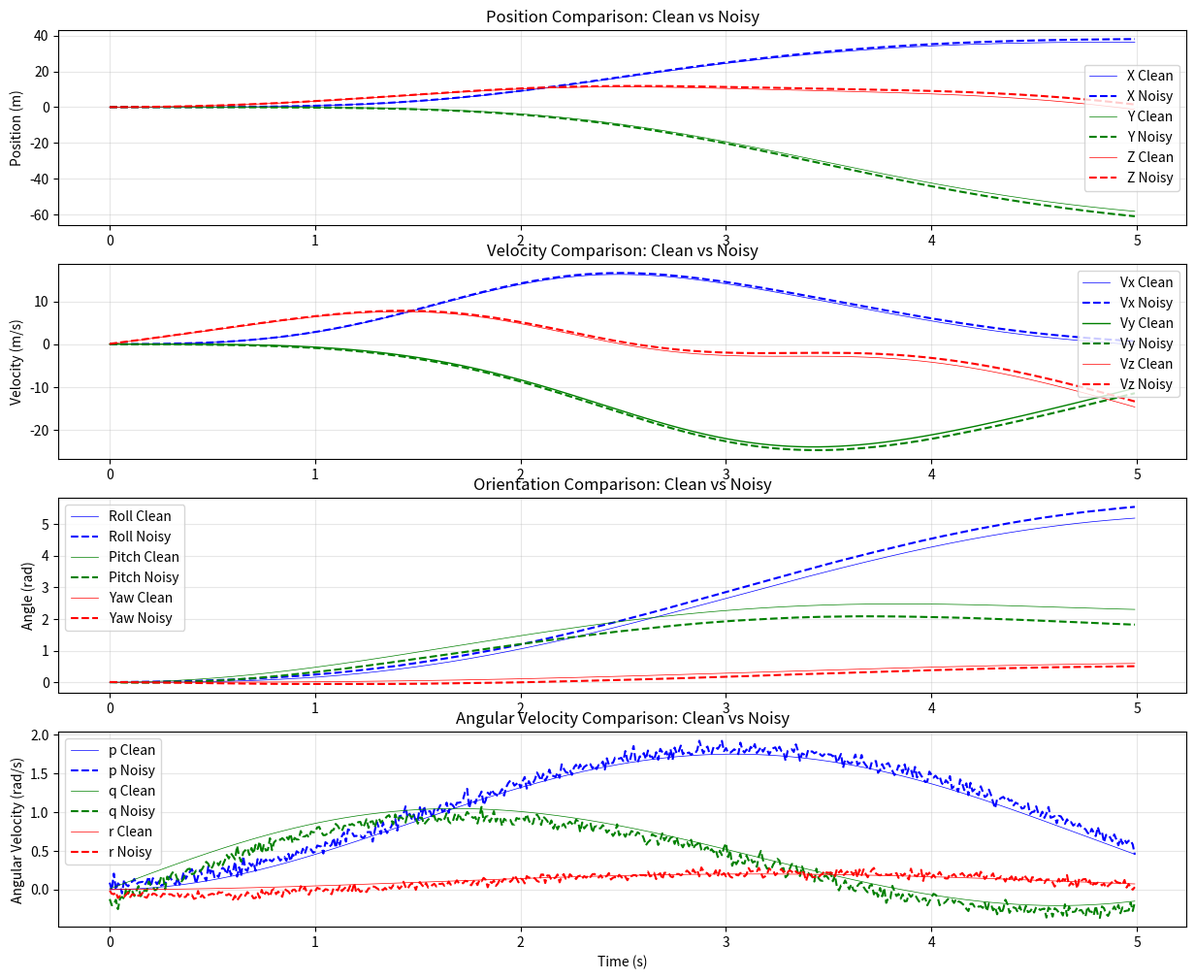
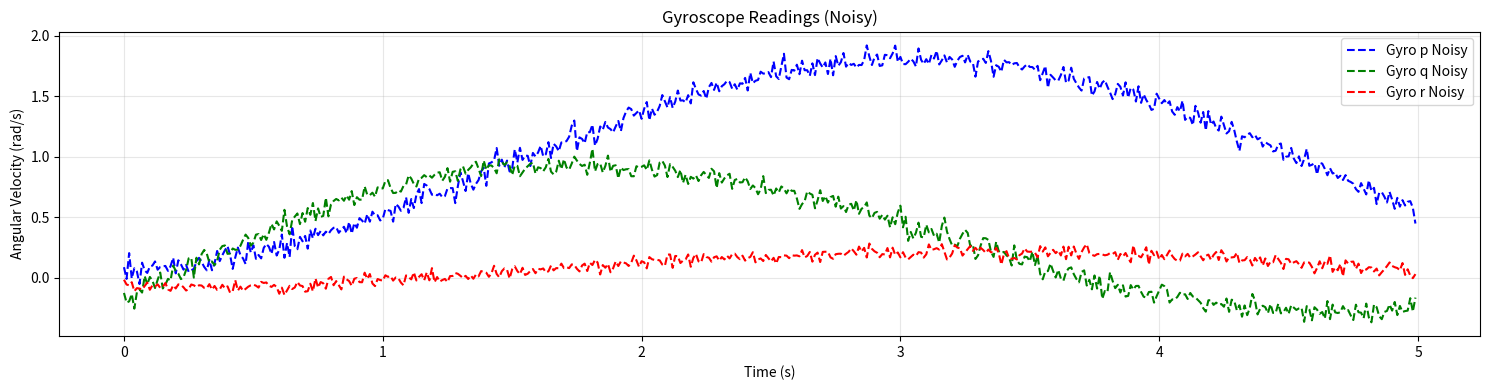

These figures' Python source, in order:
import numpy as np
import matplotlib.pyplot as plt


class DroneModel:
    def __init__(
            self,
            mass,
            inertia,  # Typical drone inertia values
            accel_variance,
            gyro_variance,
            dt):

        self.mass = mass
        self.inertia = inertia
        self.dt = dt
        # State: [x, y, z, vx, vy, vz, roll, pitch, yaw, p, q, r]
        self.state = np.zeros(12)  
        self.clean_state = np.zeros(12)  # Clean state without sensor noise
        self.accel_variance = accel_variance
        self.gyro_variance = gyro_variance
        self.state_history = []
        self.clean_state_history = []
        self.noisy_state_history = []
        self.noisy_meas = []
        
        # Add small random initial offsets to noisy state to see divergence
        self.state += np.random.normal(0, 0.01, 12)  # Small initial noise

    def imu_model(self, accel_true, gyro_true):
        """
        Simulate IMU readings with noise and bias.
        
        In a real IMU:
        - Gyroscope measures angular velocities directly: ω_measured = ω_true + noise + bias
        - Accelerometer measures specific force (acceleration - gravity): a_measured = a_true + noise + bias
        
        Returns both clean and noisy sensor readings.
        """
        # Add white noise
        accel_noise = np.random.normal(0, self.accel_variance, 3)
        gyro_noise = np.random.normal(0, self.gyro_variance, 3)
        
        # Add small random bias that changes slowly over time (random walk)
        if not hasattr(self, '_accel_bias'):
            self._accel_bias = np.random.normal(0, 0.2, 3)  # Larger initial bias
            self._gyro_bias = np.random.normal(0, 0.1, 3)   # Larger initial bias
        
        # Slowly varying bias (random walk)
        self._accel_bias += np.random.normal(0, 0.005, 3)  # More bias drift
        self._gyro_bias += np.random.normal(0, 0.002, 3)   # More bias drift

        accel_noisy = accel_true + accel_noise + self._accel_bias
        gyro_noisy = gyro_true + gyro_noise + self._gyro_bias
        
        return (accel_true, gyro_true), (accel_noisy, gyro_noisy)

    def attitude_dynamics(self, torque, dt=None, torque_res=None):
        """
        Model of the drone's attitude dynamics.
        """
        if dt is None:
            dt = self.dt
        if torque_res is None:
            torque_res = np.zeros(3)
            
        # Current angular velocities in body frame
        omega_body = self.clean_state[9:12]
        
        # Skew-symmetric matrix for cross product
        omega_skew = np.array([[0, -omega_body[2], omega_body[1]],
                              [omega_body[2], 0, -omega_body[0]],
                              [-omega_body[1], omega_body[0], 0]])
        
        # Euler's equation for rigid body rotation
        omega_dot = np.linalg.inv(self.inertia) @ (
            torque + torque_res - omega_skew @ (self.inertia @ omega_body)
        )

        # Update clean angular velocities and orientation
        self.clean_state[9:12] += omega_dot * dt
        self.clean_state[6:9] += self.clean_state[9:12] * dt
        
        # Get noisy sensor readings for gyroscope
        (accel_clean, gyro_clean), (accel_noisy, gyro_noisy) = self.imu_model(
            np.array([0, 0, 0]),  # We'll compute proper acceleration in altitude_dynamics
            self.clean_state[9:12]
        )
        
        # Update noisy state using noisy gyro measurements
        # Integrate noisy angular velocities to get noisy orientation
        self.state[9:12] = gyro_noisy  # Store noisy angular velocities
        self.state[6:9] += self.state[9:12] * dt  # Integrate to get noisy orientation

    def get_quaternion_from_euler(self, roll, pitch, yaw):
        """
        Convert Euler angles to quaternion.
        
        Input:
            roll: Rotation around x-axis in radians.
            pitch: Rotation around y-axis in radians.
            yaw: Rotation around z-axis in radians.
        
        Output:
            Quaternion [w, x, y, z] format (scalar first).
        """
        cr = np.cos(roll * 0.5)
        sr = np.sin(roll * 0.5)
        cp = np.cos(pitch * 0.5)
        sp = np.sin(pitch * 0.5)
        cy = np.cos(yaw * 0.5)
        sy = np.sin(yaw * 0.5)

        w = cr * cp * cy + sr * sp * sy
        x = sr * cp * cy - cr * sp * sy
        y = cr * sp * cy + sr * cp * sy
        z = cr * cp * sy - sr * sp * cy
        
        return np.array([w, x, y, z])

    def quaternion_rot_matrix(self, state=None):
        """
        Convert quaternion to rotation matrix.
        """
        if state is None:
            state = self.clean_state
            
        roll, pitch, yaw = state[6], state[7], state[8]
        q = self.get_quaternion_from_euler(roll, pitch, yaw)
        w, x, y, z = q

        return np.array([
            [1 - 2*(y**2 + z**2), 2*(x*y - z*w), 2*(x*z + y*w)],
            [2*(x*y + z*w), 1 - 2*(x**2 + z**2), 2*(y*z - x*w)],
            [2*(x*z - y*w), 2*(y*z + x*w), 1 - 2*(x**2 + y**2)]
        ])

    def altitude_dynamics(self, thrust, dt=None, thrust_res=None):
        """
        Model of the drone's altitude dynamics.
        """
        if dt is None:
            dt = self.dt
        if thrust_res is None:
            thrust_res = np.zeros(3)
            
        # Current velocities
        velocity = self.clean_state[3:6]
        
        # Rotation matrix from body to world frame
        R = self.quaternion_rot_matrix()
        
        # Thrust in world frame (assuming thrust is in body Z direction)
        thrust_world = R @ np.array([0, 0, thrust])
        
        # Total force including gravity and external disturbances
        total_force = thrust_world + thrust_res + np.array([0, 0, -9.81 * self.mass])
        
        # Acceleration
        acceleration = total_force / self.mass
        
        # Update clean velocities and positions
        self.clean_state[3:6] += acceleration * dt
        self.clean_state[0:3] += self.clean_state[3:6] * dt

        # Get noisy sensor readings for acceleration
        (accel_clean, gyro_clean), (accel_noisy, gyro_noisy) = self.imu_model(
            acceleration, self.clean_state[9:12]
        )
        
        # Store the accelerometer measurement for sensor readings
        self._last_accel_measurement = accel_noisy.copy()
        
        # Update noisy state - integrate noisy accelerometer measurements
        # This shows the cumulative effect of accelerometer noise on velocity/position estimation
        self.state[3:6] += accel_noisy * dt  # Update noisy velocity using noisy acceleration
        self.state[0:3] += self.state[3:6] * dt  # Update noisy position using noisy velocity
        
        # Add orientation-dependent position errors (realistic coupling)
        # When drone is tilted, thrust creates lateral acceleration
        R_noisy = self.quaternion_rot_matrix(self.state)
        thrust_world_noisy = R_noisy @ np.array([0, 0, thrust])
        orientation_error_effect = (thrust_world_noisy[:2] - thrust_world[:2]) * dt * dt * 0.1
        self.state[0:2] += orientation_error_effect

        # Store history
        self.clean_state_history.append(self.clean_state.copy())
        self.noisy_state_history.append(self.state.copy())

    def plot_state(self):
        """
        Plot the state history comparing clean simulation vs noisy sensor data.
        """
        if not self.clean_state_history or not self.noisy_state_history:
            print("No state history available. Run simulation first.")
            return
            
        clean_array = np.array(self.clean_state_history)
        noisy_array = np.array(self.noisy_state_history)
        noisy_measurements = np.array(self.noisy_meas)
        noisy_gyro = np.array([m[1] for m in noisy_measurements])
        noisy_accel = np.array([m[0] for m in noisy_measurements])
        time = np.arange(clean_array.shape[0]) * self.dt

        plt.figure(figsize=(15, 12))

        # Position comparison
        plt.subplot(4, 1, 1)
        plt.plot(time, clean_array[:, 0], 'b-', label='X Clean', linewidth=0.5)
        plt.plot(time, noisy_array[:, 0], 'b--', label='X Noisy', alpha=1)
        plt.plot(time, clean_array[:, 1], 'g-', label='Y Clean', linewidth=0.5)
        plt.plot(time, noisy_array[:, 1], 'g--', label='Y Noisy', alpha=1)
        plt.plot(time, clean_array[:, 2], 'r-', label='Z Clean', linewidth=0.5)
        plt.plot(time, noisy_array[:, 2], 'r--', label='Z Noisy', alpha=1)
        plt.title('Position Comparison: Clean vs Noisy')
        plt.ylabel('Position (m)')
        plt.legend()
        plt.grid(True, alpha=0.3)

        # Velocity comparison
        plt.subplot(4, 1, 2)
        plt.plot(time, clean_array[:, 3], 'b-', label='Vx Clean', linewidth=0.5)
        plt.plot(time, noisy_array[:, 3], 'b--', label='Vx Noisy', alpha=1)
        plt.plot(time, clean_array[:, 4], 'g-', label='Vy Clean', linewidth=1)
        plt.plot(time, noisy_array[:, 4], 'g--', label='Vy Noisy', alpha=1)
        plt.plot(time, clean_array[:, 5], 'r-', label='Vz Clean', linewidth=0.5)
        plt.plot(time, noisy_array[:, 5], 'r--', label='Vz Noisy', alpha=1)
        plt.title('Velocity Comparison: Clean vs Noisy')
        plt.ylabel('Velocity (m/s)')
        plt.legend()
        plt.grid(True, alpha=0.3)

        # Orientation comparison
        plt.subplot(4, 1, 3)
        plt.plot(time, clean_array[:, 6], 'b-', label='Roll Clean', linewidth=0.5)
        plt.plot(time, noisy_array[:, 6], 'b--', label='Roll Noisy', alpha=1)
        plt.plot(time, clean_array[:, 7], 'g-', label='Pitch Clean', linewidth=0.5)
        plt.plot(time, noisy_array[:, 7], 'g--', label='Pitch Noisy', alpha=1)
        plt.plot(time, clean_array[:, 8], 'r-', label='Yaw Clean', linewidth=0.5)
        plt.plot(time, noisy_array[:, 8], 'r--', label='Yaw Noisy', alpha=1)
        plt.title('Orientation Comparison: Clean vs Noisy')
        plt.ylabel('Angle (rad)')
        plt.legend()
        plt.grid(True, alpha=0.3)

        # Angular velocity comparison
        plt.subplot(4, 1, 4)
        plt.plot(time, clean_array[:, 9], 'b-', label='p Clean', linewidth=0.5)
        plt.plot(time, noisy_array[:, 9], 'b--', label='p Noisy', alpha=1)
        plt.plot(time, clean_array[:, 10], 'g-', label='q Clean', linewidth=0.5)
        plt.plot(time, noisy_array[:, 10], 'g--', label='q Noisy', alpha=1)
        plt.plot(time, clean_array[:, 11], 'r-', label='r Clean', linewidth=0.5)
        plt.plot(time, noisy_array[:, 11], 'r--', label='r Noisy', alpha=1)
        plt.title('Angular Velocity Comparison: Clean vs Noisy')
        plt.xlabel('Time (s)')
        plt.ylabel('Angular Velocity (rad/s)')
        plt.legend()
        plt.grid(True, alpha=0.3)

        # Gyroscope readings subplot
        plt.figure(figsize=(15, 4))
        plt.subplot(1, 1, 1)
        plt.plot(time, noisy_gyro[:, 0], 'b--', label='Gyro p Noisy', alpha=1)
        plt.plot(time, noisy_gyro[:, 1], 'g--', label='Gyro q Noisy', alpha=1)
        plt.plot(time, noisy_gyro[:, 2], 'r--', label='Gyro r Noisy', alpha=1)
        plt.title('Gyroscope Readings (Noisy)')
        plt.xlabel('Time (s)')
        plt.ylabel('Angular Velocity (rad/s)')
        plt.legend()
        plt.grid(True, alpha=0.3)

        plt.tight_layout()
        plt.show()

    def get_state(self, noisy=True):
        """
        Get current state.
        
        Args:
            noisy: If True, return noisy state. If False, return clean state.
        """
        return self.state if noisy else self.clean_state
    
    def get_sensor_readings(self):
        """
        Get current sensor readings as they would appear from real IMU.
        
        Returns:
            dict: Contains 'gyro' (angular velocities) and 'accel' (accelerations)
                  These are the noisy measurements that a real IMU would provide.
        """
        return {
            'gyro': self.state[9:12].copy(),  # Direct gyro measurement (noisy angular velocities)
            'accel': getattr(self, '_last_accel_measurement', np.zeros(3))  # Last accel measurement
        }
    
    def get_clean_state(self):
        """Get clean simulation state without sensor noise."""
        return self.clean_state.copy()
    
    def get_noisy_state(self):
        """Get noisy state with sensor noise."""
        return self.state.copy()
    
    def reset(self):
        """Reset the drone model to initial conditions."""
        self.state = np.zeros(12)
        self.clean_state = np.zeros(12)
        self.state_history = []
        self.clean_state_history = []
        self.noisy_state_history = []
        self.noisy_meas = []
    
    def step(self, thrust, torque, dt=None):
        """
        Perform one simulation step with both attitude and altitude dynamics.
        
        Args:
            thrust: Thrust magnitude (scalar)
            torque: Torque vector [tx, ty, tz]
            dt: Time step (uses self.dt if None)
        """
        if dt is None:
            dt = self.dt
            
        # Update attitude first, then altitude
        self.attitude_dynamics(torque, dt)
        self.altitude_dynamics(thrust, dt)
        
        # Store measurement for plotting (get current sensor readings)
        sensor_data = self.get_sensor_readings()
        self.noisy_meas.append((sensor_data['accel'], sensor_data['gyro']))


# Real-time integration framework for control systems
class RealTimeDroneInterface:
    """
    Interface for integrating the drone model with real-time sensor data
    and control systems.
    """
    
    def __init__(self, drone_model, sensor_update_rate=100):
        self.drone_model = drone_model
        self.sensor_update_rate = sensor_update_rate  # Hz
        self.dt_sensor = 1.0 / sensor_update_rate
        self.last_sensor_time = 0
        self.control_commands = {'thrust': 0, 'torque': np.zeros(3)}
        
    def update_sensor_data(self, imu_data, timestamp):
        """
        Update with real IMU data.
        
        Args:
            imu_data: Dictionary with 'accel' and 'gyro' keys
            timestamp: Current timestamp
        """
        if timestamp - self.last_sensor_time >= self.dt_sensor:
            # Process real sensor data here
            # This would interface with actual hardware
            self.last_sensor_time = timestamp
            return True
        return False
    
    def set_control_command(self, thrust, torque):
        """Set control commands from controller."""
        self.control_commands['thrust'] = thrust
        self.control_commands['torque'] = np.array(torque)
    
    def run_simulation_step(self):
        """Run one simulation step with current control commands."""
        return self.drone_model.step(
            self.control_commands['thrust'],
            self.control_commands['torque']
        )
    
    def get_state_estimate(self):
        """
        Get state estimate (this is where sensor fusion would go).
        For now, returns the noisy sensor state.
        """
        return self.drone_model.get_noisy_state()


# Example usage and testing
def run_example_simulation():
    """Example simulation demonstrating the corrected model."""
    # Create drone model with realistic noise levels for IMU-only navigation
    drone = DroneModel(
        mass=1.0,
        inertia=np.diag([0.01, 0.01, 0.02]),  # Typical quadrotor inertia
        accel_variance=np.array([0.1, 0.1, 0.08]),  # Realistic accelerometer noise (m/s²)
        gyro_variance=np.array([0.05, 0.05, 0.03]),  # Realistic gyroscope noise (rad/s)
        dt=0.01
    )
    
    # Simulation parameters
    duration = 5.0  # seconds
    steps = int(duration / drone.dt)
    
    # Control inputs (simple hover test)
    hover_thrust = drone.mass * 9.81 + 5  # Compensate gravity

    print(f"Running simulation for {duration} seconds ({steps} steps)...")
    
    for i in range(steps):
        # More dynamic control inputs to better show noise effects
        thrust = hover_thrust + 2.0 * np.sin(i * drone.dt) + 1.0 * np.cos(i * drone.dt)
        torque = 0.01 * np.array([np.sin(i * drone.dt), 
                                np.cos(i * drone.dt), 
                                0.2 * np.sin(i * drone.dt)])
        
        drone.step(thrust, torque)
    
    print("Simulation complete!")
    print(f"Final clean position: {drone.get_clean_state()[:3]}")
    print(f"Final noisy position: {drone.get_noisy_state()[:3]}")
    
    # Plot results
    drone.plot_state()
    
    return drone


if __name__ == "__main__":
    # Run example simulation
    drone = run_example_simulation()
